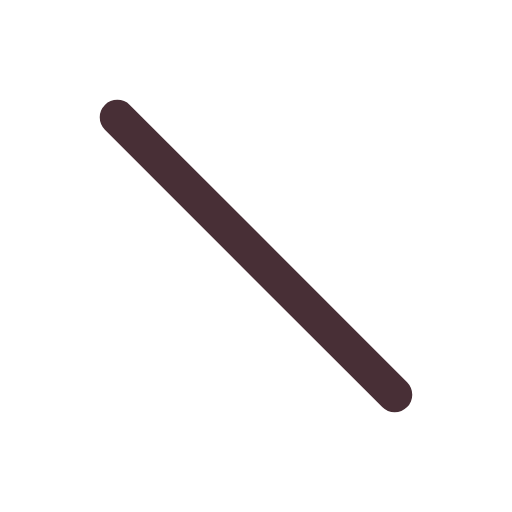
t = 0.00 s
t = 0.12 s: frame unchanged from t = 0.00 s, image omitted
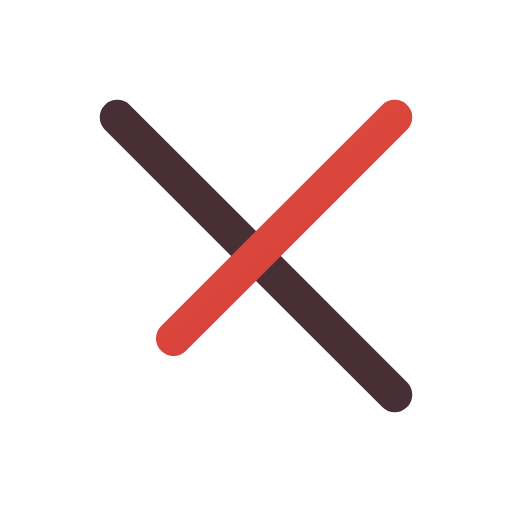
t = 0.38 s
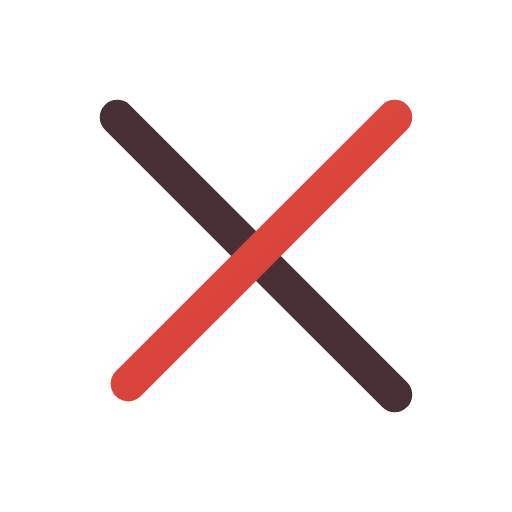
t = 0.51 s
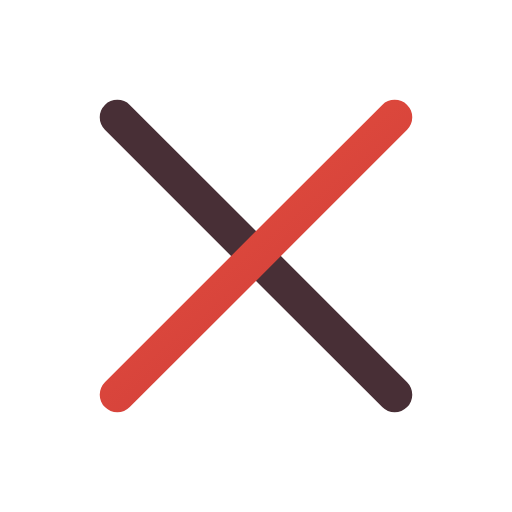
t = 0.64 s
t = 0.80 s: frame unchanged from t = 0.64 s, image omitted

The animated SVG that drew these frames (rendered in a browser with its animation timeline set to each time). Animation: 1 CSS @keyframes rule; one cycle of 0.80 s.

<svg xmlns="http://www.w3.org/2000/svg" width="24" height="24" viewBox="0 0 24 24" fill="none" role="img" aria-label="Close" class="ecui-close-light-motion">
<title>Close</title>
<desc>The second diagonal completes the close mark.</desc>
<defs><linearGradient id="ecui-close-light-motion-accent" gradientUnits="userSpaceOnUse" x1="4" y1="3" x2="20" y2="22"><stop stop-color="#E9543E" style="stop-color:var(--ec-icon-accent,#E9543E)"/><stop offset="1" stop-color="#C93639" style="stop-color:var(--ec-icon-accent-end,#C93639)"/></linearGradient></defs>
<style>@media(prefers-reduced-motion:no-preference){.ecui-close-light-motion .p1{stroke-dasharray:1;stroke-dashoffset:0;transform-box:view-box;transform-origin:12px 12px;animation:ecui-close-light-motion-p1 800ms cubic-bezier(.3,0,.2,1) 1 backwards}@keyframes ecui-close-light-motion-p1{0%{stroke-dashoffset:1}15%{stroke-dashoffset:1}80%{stroke-dashoffset:0}100%{stroke-dashoffset:0}}}</style>
<path class="p0" d="M5.5 5.5L18.5 18.5" fill="none" stroke="#482F36" stroke-width="1.65" stroke-linecap="round" stroke-linejoin="round" style="stroke:var(--ec-icon-ink,#482F36)"/>
<path class="p1" d="M18.5 5.5L5.5 18.5" fill="none" stroke="url(#ecui-close-light-motion-accent)" stroke-width="1.65" stroke-linecap="round" stroke-linejoin="round" pathLength="1"/>
</svg>
